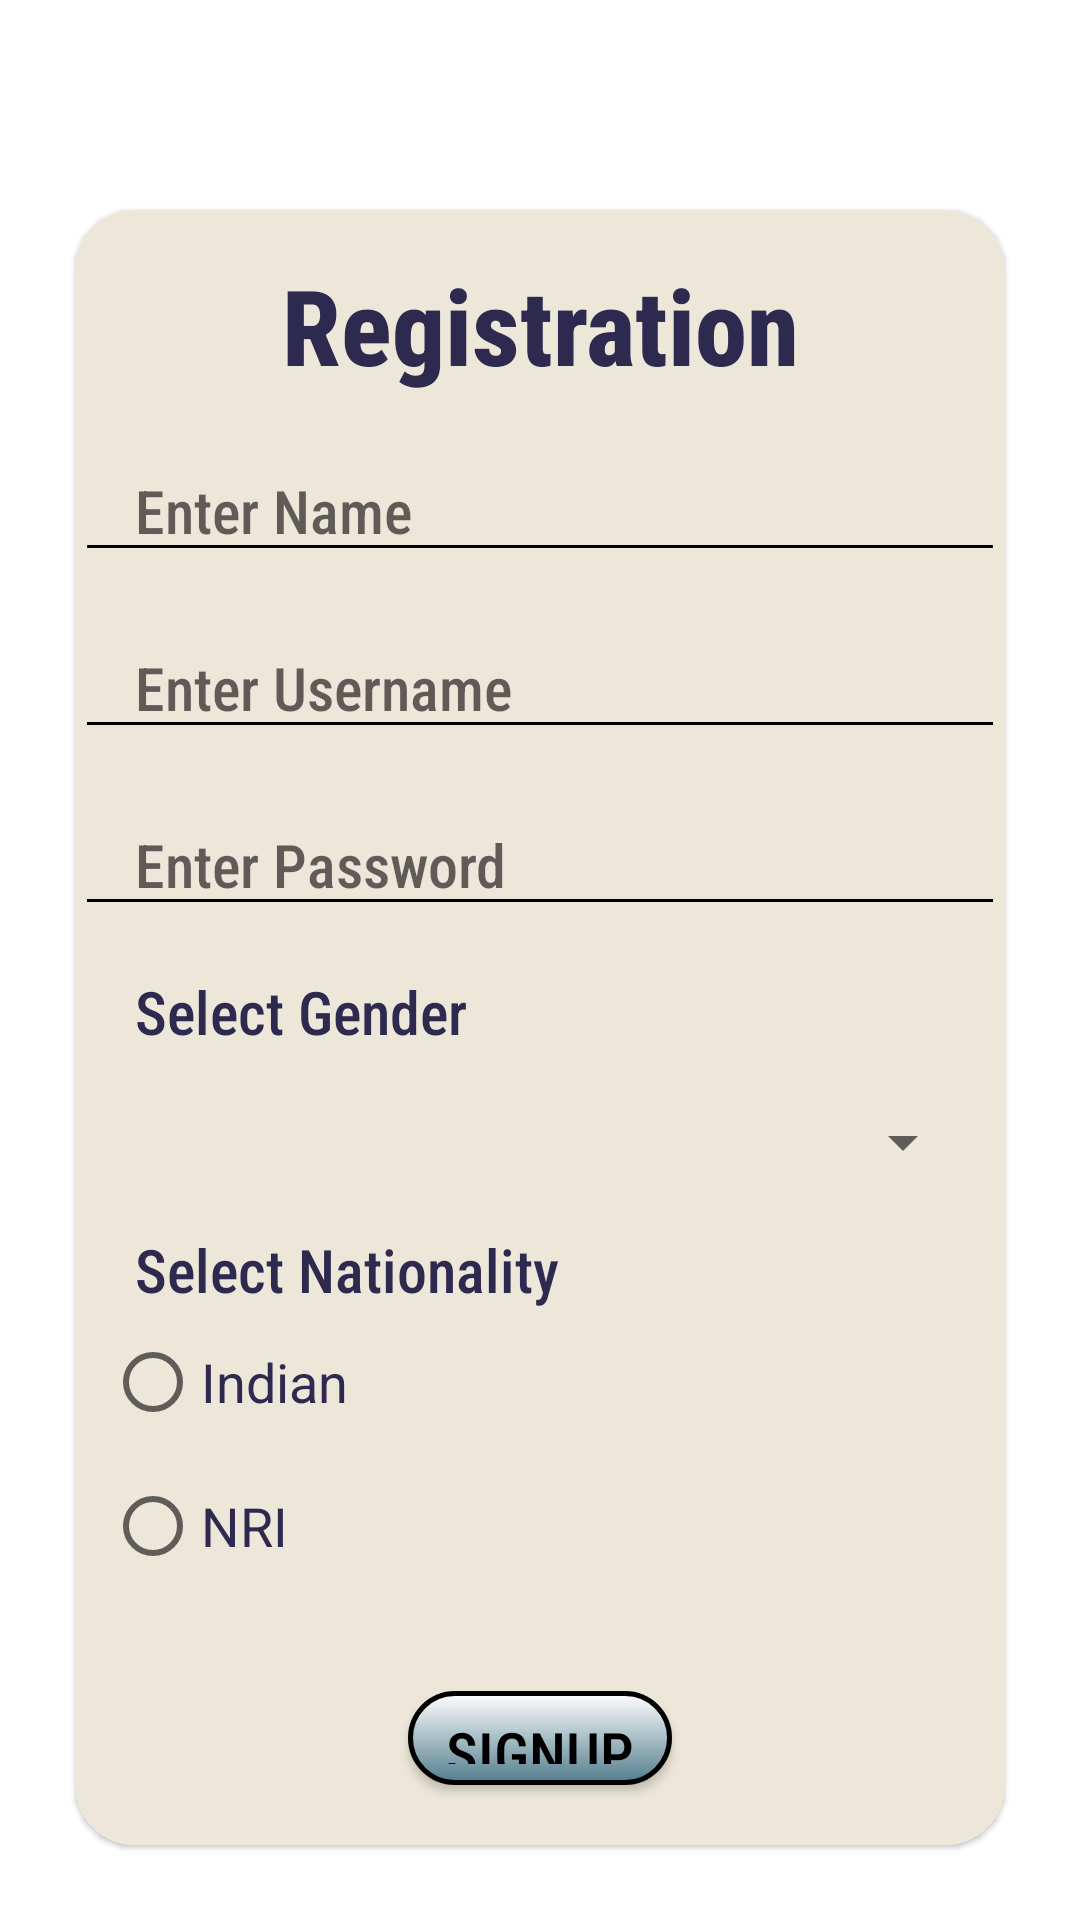

This screen was rendered from an Android layout file. Write that file and the resources it references.
<!-- AndroidManifest.xml: application theme Theme.MaterialComponents.Light.NoActionBar -->
<!-- res/layout/activity_registration.xml -->
<?xml version="1.0" encoding="utf-8"?>
<LinearLayout xmlns:android="http://schemas.android.com/apk/res/android"
    xmlns:app="http://schemas.android.com/apk/res-auto"
    xmlns:tools="http://schemas.android.com/tools"
    android:layout_width="match_parent"
    android:layout_height="match_parent"
    android:layout_gravity="center"
    android:background="@drawable/background"
    android:orientation="vertical"
    android:paddingHorizontal="0dp"
    android:paddingTop="45dp"
    tools:context=".RegistrationActivity">

    <com.google.android.material.card.MaterialCardView
        android:layout_width="match_parent"
        android:layout_height="wrap_content"
        android:layout_margin="25dp"
        android:background="#C4E0F9"
        app:cardCornerRadius="20dp">

        <LinearLayout
            android:layout_width="match_parent"
            android:layout_height="wrap_content"
            android:background="#EDE7D9"
            android:orientation="vertical">

            <TextView
                android:layout_width="match_parent"
                android:layout_height="wrap_content"
                android:layout_marginTop="15dp"
                android:fontFamily="sans-serif-condensed-medium"
                android:gravity="center"
                android:text="Registration"
                android:textColor="#2E294E"
                android:textSize="35sp"
                android:textStyle="bold" />

            <EditText
                android:id="@+id/full_name"
                android:layout_width="match_parent"
                android:layout_height="wrap_content"
                android:layout_marginTop="15dp"
                android:backgroundTint="@color/black"
                android:fontFamily="sans-serif-condensed-medium"
                android:hint="Enter Name"
                android:inputType="textCapWords"
                android:paddingHorizontal="20dp"
                android:textColor="#2E294E"
                android:textSize="20sp" />

            <EditText
                android:id="@+id/userName_new"
                android:layout_width="match_parent"
                android:layout_height="wrap_content"
                android:layout_marginTop="15dp"
                android:backgroundTint="@color/black"
                android:fontFamily="sans-serif-condensed-medium"
                android:hint="Enter Username"
                android:inputType="textCapWords"
                android:paddingHorizontal="20dp"
                android:textColor="#2E294E"
                android:textSize="20sp" />

            <EditText
                android:id="@+id/password_new"
                android:layout_width="match_parent"
                android:layout_height="wrap_content"
                android:layout_marginTop="15dp"
                android:backgroundTint="@color/black"
                android:fontFamily="sans-serif-condensed-medium"
                android:hint="Enter Password"
                android:inputType="textCapWords"
                android:paddingHorizontal="20dp"
                android:textColor="#2E294E"
                android:textSize="20sp" />

            <TextView
                android:layout_width="wrap_content"
                android:layout_height="wrap_content"
                android:layout_marginTop="15dp"
                android:text="Select Gender"
                android:inputType="textCapWords"
                android:paddingHorizontal="20dp"
                android:textColor="#2E294E"
                android:textSize="20sp"
                android:backgroundTint="@color/black"
                android:fontFamily="sans-serif-condensed-medium"
                />

            <Spinner
                android:id="@+id/spinner"
                android:layout_width="match_parent"
                android:layout_height="50dp"
                android:layout_marginTop="5dp"
                android:layout_marginBottom="2dp"
                android:layout_marginHorizontal="10dp"
                />

            <TextView
                android:layout_width="wrap_content"
                android:layout_height="wrap_content"
                android:layout_marginTop="2dp"
                android:text="Select Nationality"
                android:inputType="textCapWords"
                android:paddingHorizontal="20dp"
                android:textColor="#2E294E"
                android:textSize="20sp"
                android:backgroundTint="@color/black"
                android:fontFamily="sans-serif-condensed-medium"
                />

            <RadioGroup
                android:id="@+id/radioGroup"
                android:layout_width="match_parent"
                android:layout_height="100dp"
                android:layout_marginHorizontal="10dp"
                android:layout_marginBottom="2dp"
                android:layout_marginTop="0dp"
                >
                <RadioButton
                    android:id="@+id/radiobtn1"
                    android:layout_width="match_parent"
                    android:layout_height="wrap_content"
                    android:text="Indian"
                    android:textSize="18sp"
                    android:textColor="#2E294E"

                    />

                <RadioButton
                    android:id="@+id/radiobtn2"
                    android:layout_width="match_parent"
                    android:layout_height="wrap_content"
                    android:text="NRI"
                    android:textSize="18sp"
                    android:textColor="#2E294E"
                    />
            </RadioGroup>

            <androidx.appcompat.widget.AppCompatButton
                android:id="@+id/signUp"
                android:layout_width="wrap_content"
                android:layout_height="wrap_content"
                android:text="SIGNUP"
                android:textColor="@color/black"
                android:textSize="20sp"
                android:layout_gravity="center"
                android:layout_marginTop="25dp"
                android:padding="7dp"
                android:background="@drawable/login_btn"
                android:layout_marginBottom="20dp"
                android:fontFamily="sans-serif-condensed-medium"
                />







        </LinearLayout>


    </com.google.android.material.card.MaterialCardView>

</LinearLayout>
<!-- resources referenced by this layout -->
<resources>
  <!-- drawable login_btn (drawable) -->
  <?xml version="1.0" encoding="utf-8"?>
  <shape xmlns:android="http://schemas.android.com/apk/res/android"
      android:shape="rectangle">
  
      <gradient android:startColor="#FFFFFF"
          android:endColor="#537D8D"
          android:angle="270" />
      <corners android:radius="15dp" />
      <stroke android:width="5px" android:color="#000000" />
  </shape>
  <!-- not gathered from this repository: default colours our renderer supplied (Android Studio template values) -->
  <color name="black">#FF000000</color>
</resources>
